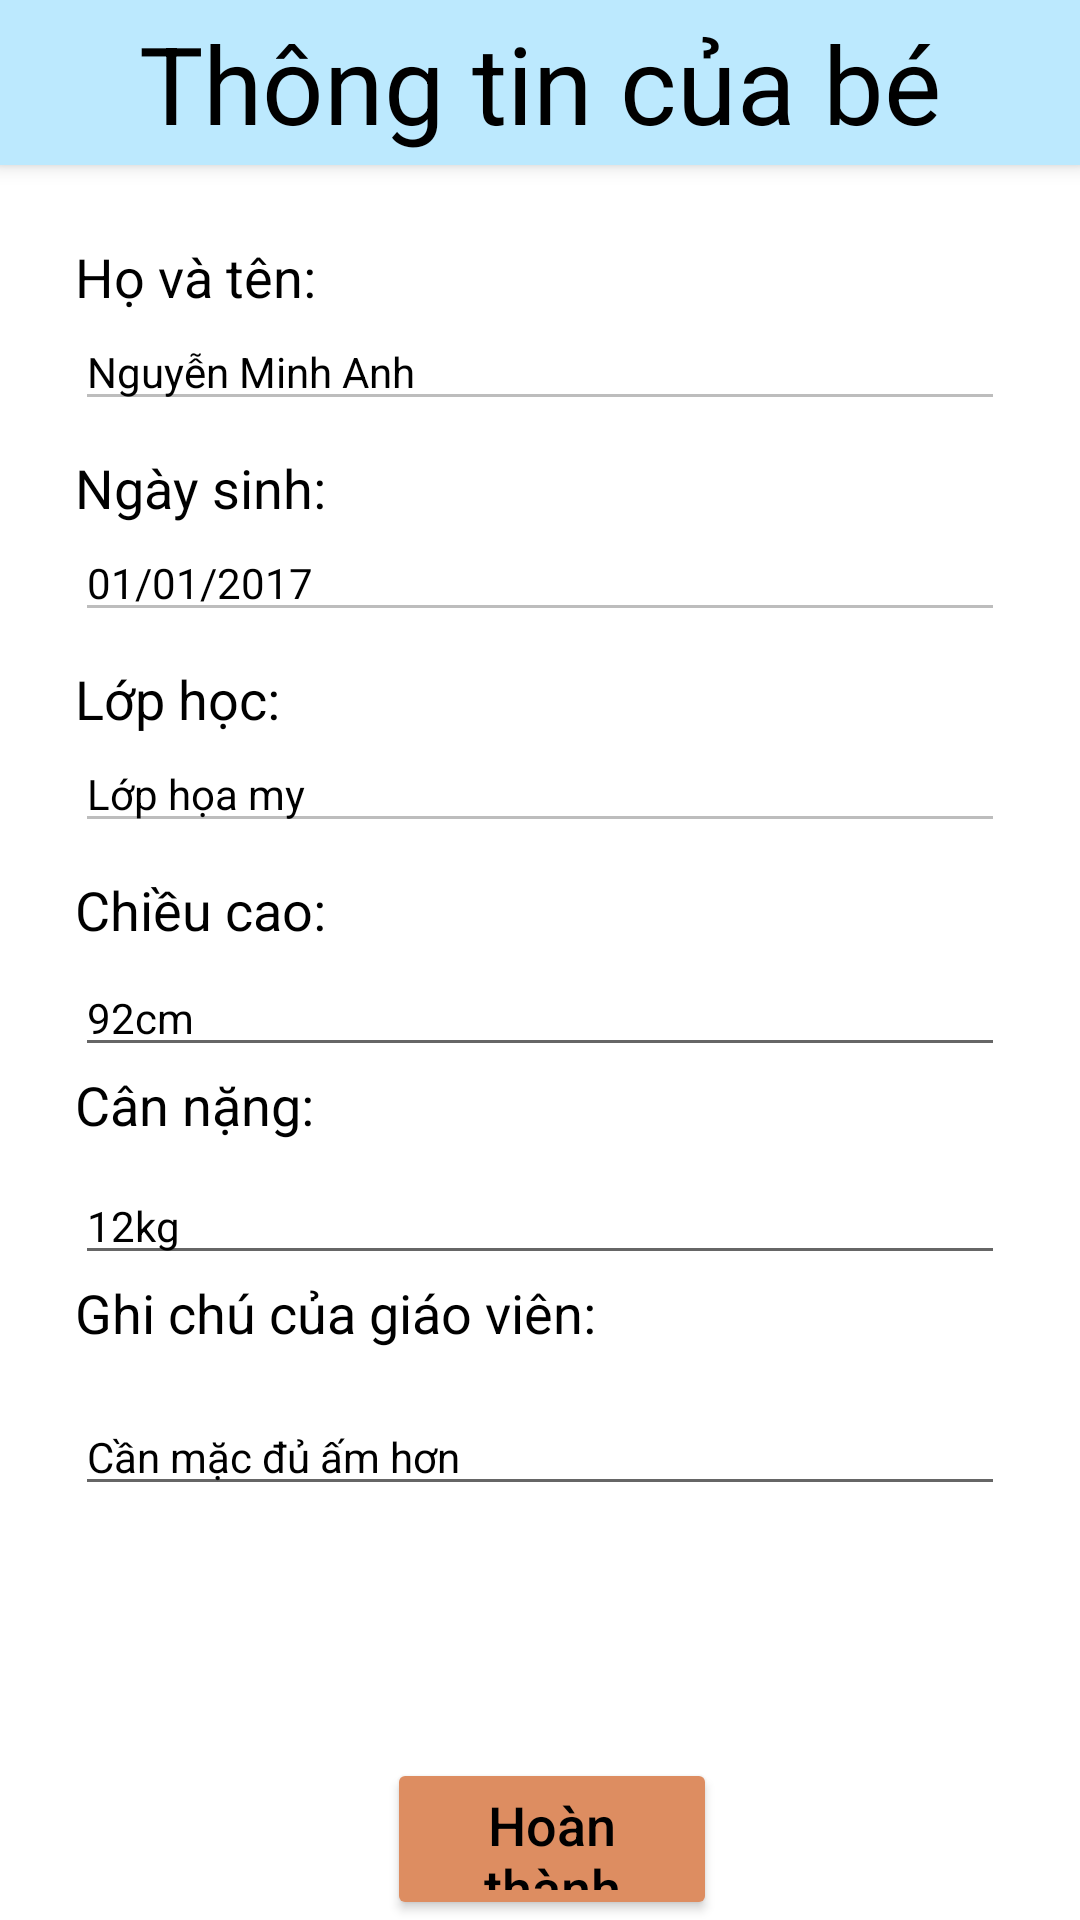

Write the Android layout XML for this screen, with the resource values it uses.
<!-- AndroidManifest.xml: application theme Theme.KMA_Application -->
<!-- res/layout/activity_teacher_child_health.xml -->
<?xml version="1.0" encoding="utf-8"?>
<androidx.coordinatorlayout.widget.CoordinatorLayout xmlns:android="http://schemas.android.com/apk/res/android"
    xmlns:app="http://schemas.android.com/apk/res-auto"
    xmlns:tools="http://schemas.android.com/tools"
    android:layout_width="match_parent"
    android:layout_height="match_parent"
    android:padding="0dp"
    tools:context=".Activity.ParentHealthActivity">

    <com.google.android.material.appbar.AppBarLayout

        android:id="@+id/appBarLayout"
        android:layout_width="match_parent"
        android:layout_height="55dp"
        android:layout_gravity="top"
        android:background="#bce9fe"
        android:contextClickable="true">

        <TextView
            android:id="@+id/textView4"
            android:layout_width="match_parent"
            android:layout_height="match_parent"
            android:gravity="center"
            android:text="@string/babyInfo"
            android:textColor="#000000"
            android:textSize="36sp" />
    </com.google.android.material.appbar.AppBarLayout>

    <RelativeLayout
        android:id="@+id/RelativeLayout11"
        android:layout_width="match_parent"
        android:layout_height="match_parent"
        android:layout_marginTop="55dp"
        app:layout_constraintEnd_toEndOf="parent"
        app:layout_constraintStart_toStartOf="parent"
        app:layout_constraintTop_toTopOf="parent">

        <TextView
            android:id="@+id/fullname"
            android:layout_width="wrap_content"
            android:layout_height="wrap_content"
            android:layout_alignParentStart="true"
            android:layout_alignParentTop="true"
            android:layout_alignParentEnd="true"
            android:layout_marginStart="25dp"
            android:layout_marginTop="25dp"
            android:layout_marginEnd="200dp"
            android:text="@string/name"
            android:textColor="#000000"
            android:textSize="18sp" />

        <EditText
            android:id="@+id/edit_fullname"
            android:layout_width="wrap_content"
            android:layout_height="wrap_content"
            android:layout_below="@+id/fullname"
            android:layout_alignParentStart="true"
            android:layout_alignParentEnd="true"
            android:layout_marginStart="25dp"
            android:layout_marginTop="0dp"
            android:layout_marginEnd="25dp"
            android:ems="10"
            android:enabled="false"
            android:inputType="textPersonName"
            android:text="Nguyễn Minh Anh"
            android:textColor="#000000"
            android:textSize="14sp" />

        <TextView
            android:id="@+id/birth"
            android:layout_width="wrap_content"
            android:layout_height="wrap_content"
            android:layout_below="@+id/edit_fullname"
            android:layout_alignParentStart="true"
            android:layout_alignParentEnd="true"
            android:layout_marginStart="25dp"
            android:layout_marginTop="10dp"
            android:layout_marginEnd="200dp"
            android:text="@string/birth"
            android:textColor="#000000"
            android:textSize="18sp" />

        <EditText
            android:enabled="false"
            android:id="@+id/edit_birth"
            android:layout_width="wrap_content"
            android:layout_height="wrap_content"
            android:layout_below="@+id/birth"
            android:layout_alignParentStart="true"
            android:layout_alignParentEnd="true"
            android:layout_marginStart="25dp"
            android:layout_marginTop="0dp"
            android:layout_marginEnd="25dp"
            android:ems="10"
            android:inputType="textPersonName"
            android:text="01/01/2017"
            android:textColor="#000000"
            android:textSize="14sp" />

        <TextView
            android:id="@+id/class_name"
            android:layout_width="wrap_content"
            android:layout_height="wrap_content"
            android:layout_below="@+id/edit_birth"
            android:layout_alignParentStart="true"
            android:layout_alignParentEnd="true"
            android:layout_marginStart="25dp"
            android:layout_marginTop="10dp"
            android:layout_marginEnd="200dp"
            android:text="@string/yourClass"
            android:textColor="#000000"
            android:textSize="18sp" />

        <EditText
            android:enabled="false"
            android:id="@+id/edit_class"
            android:layout_width="wrap_content"
            android:layout_height="wrap_content"
            android:layout_below="@+id/class_name"
            android:layout_alignParentStart="true"
            android:layout_alignParentEnd="true"
            android:layout_marginStart="25dp"
            android:layout_marginTop="0dp"
            android:layout_marginEnd="25dp"
            android:ems="10"
            android:inputType="textPersonName"
            android:text="Lớp họa my"
            android:textColor="#000000"
            android:textSize="14sp" />

        <TextView
            android:id="@+id/hight"
            android:layout_width="wrap_content"
            android:layout_height="wrap_content"
            android:layout_below="@+id/edit_class"
            android:layout_alignParentStart="true"
            android:layout_alignParentEnd="true"
            android:layout_marginStart="25dp"
            android:layout_marginTop="10dp"
            android:layout_marginEnd="200dp"
            android:text="@string/height"
            android:textColor="#000000"
            android:textSize="18sp" />

        <EditText
            android:enabled="true"
            android:id="@+id/edit_hight"
            android:layout_width="wrap_content"
            android:layout_height="wrap_content"
            android:layout_below="@+id/textView11"
            android:layout_alignBottom="@+id/edit_class"
            android:layout_alignParentStart="true"
            android:layout_alignParentEnd="true"
            android:layout_marginStart="25dp"
            android:layout_marginTop="0dp"
            android:layout_marginEnd="25dp"
            android:layout_marginBottom="-75dp"
            android:ems="10"
            android:inputType="textPersonName"
            android:text="92cm"
            android:textColor="#000000"
            android:textSize="14sp" />

        <TextView
            android:id="@+id/weight"
            android:layout_width="wrap_content"
            android:layout_height="wrap_content"
            android:layout_alignBottom="@+id/edit_hight"
            android:layout_alignParentStart="true"
            android:layout_alignParentEnd="true"
            android:layout_marginStart="25dp"
            android:layout_marginEnd="200dp"
            android:layout_marginBottom="-25dp"
            android:text="@string/weight"
            android:textColor="#000000"
            android:textSize="18sp" />

        <EditText
            android:enabled="true"
            android:id="@+id/edit_weight"
            android:layout_width="wrap_content"
            android:layout_height="wrap_content"
            android:layout_alignBottom="@+id/weight"
            android:layout_alignParentStart="true"
            android:layout_alignParentEnd="true"
            android:layout_marginStart="25dp"
            android:layout_marginEnd="25dp"
            android:layout_marginBottom="-45dp"
            android:ems="10"
            android:inputType="textPersonName"
            android:text="12kg"
            android:textColor="#000000"
            android:textSize="14sp" />

        <TextView
            android:id="@+id/body_proportions"
            android:layout_width="379dp"
            android:layout_height="wrap_content"
            android:layout_alignBottom="@+id/edit_weight"
            android:layout_alignParentStart="true"
            android:layout_alignParentEnd="true"
            android:layout_marginStart="25dp"
            android:layout_marginEnd="25dp"
            android:layout_marginBottom="-25dp"
            android:text="Ghi chú của giáo viên:"
            android:textColor="#000000"
            android:textSize="18sp" />

        <Button
            android:id="@+id/button_complete"
            android:layout_width="wrap_content"
            android:layout_height="57dp"
            android:layout_alignTop="@+id/edit_comment"
            android:layout_alignParentStart="true"
            android:layout_alignParentEnd="true"
            android:layout_centerHorizontal="true"
            android:layout_marginStart="129dp"
            android:layout_marginTop="120dp"
            android:layout_marginEnd="121dp"
            android:backgroundTint="#DD8D61"
            android:insetTop="0dp"
            android:insetBottom="0dp"
            android:text="Hoàn thành"
            android:textAllCaps="false"
            android:textColor="#000000"
            android:textSize="18sp"
            app:cornerRadius="10dp" />

        <EditText
            android:id="@+id/edit_comment"
            android:layout_width="wrap_content"
            android:layout_height="wrap_content"
            android:layout_above="@+id/body_proportions"
            android:layout_alignParentStart="true"
            android:layout_alignParentEnd="true"
            android:layout_marginStart="25dp"
            android:layout_marginEnd="25dp"
            android:layout_marginBottom="-77dp"
            android:ems="10"
            android:gravity="start|top"
            android:inputType="textMultiLine"
            android:text="Cần mặc đủ ấm hơn"
            android:textColor="#000000"
            android:textSize="14sp" />

    </RelativeLayout>

</androidx.coordinatorlayout.widget.CoordinatorLayout>
<!-- resources referenced by this layout -->
<resources>
  <string name="babyInfo">Thông tin của bé</string>
  <string name="birth">Ngày sinh:</string>
  <string name="height">Chiều cao:</string>
  <string name="name">Họ và tên:</string>
  <string name="weight">Cân nặng:</string>
  <string name="yourClass">Lớp học:</string>
  <style name="Theme.KMA_Application" parent="Theme.MaterialComponents.DayNight.NoActionBar">
          
          <item name="colorPrimary">@color/purple_500</item>
          <item name="colorPrimaryVariant">@color/purple_700</item>
          <item name="colorOnPrimary">@color/white</item>
          
          <item name="colorSecondary">@color/teal_200</item>
          <item name="colorSecondaryVariant">@color/teal_700</item>
          <item name="colorOnSecondary">@color/black</item>
          
          <item name="android:statusBarColor" tools:targetApi="l">?attr/colorPrimaryVariant</item>
          
      </style>
  <color name="purple_500">#FF6200EE</color>
  <color name="purple_700">#FF3700B3</color>
  <color name="white">#FFFFFFFF</color>
  <color name="teal_200">#FF03DAC5</color>
  <color name="teal_700">#FF018786</color>
  <color name="black">#FF000000</color>
</resources>
